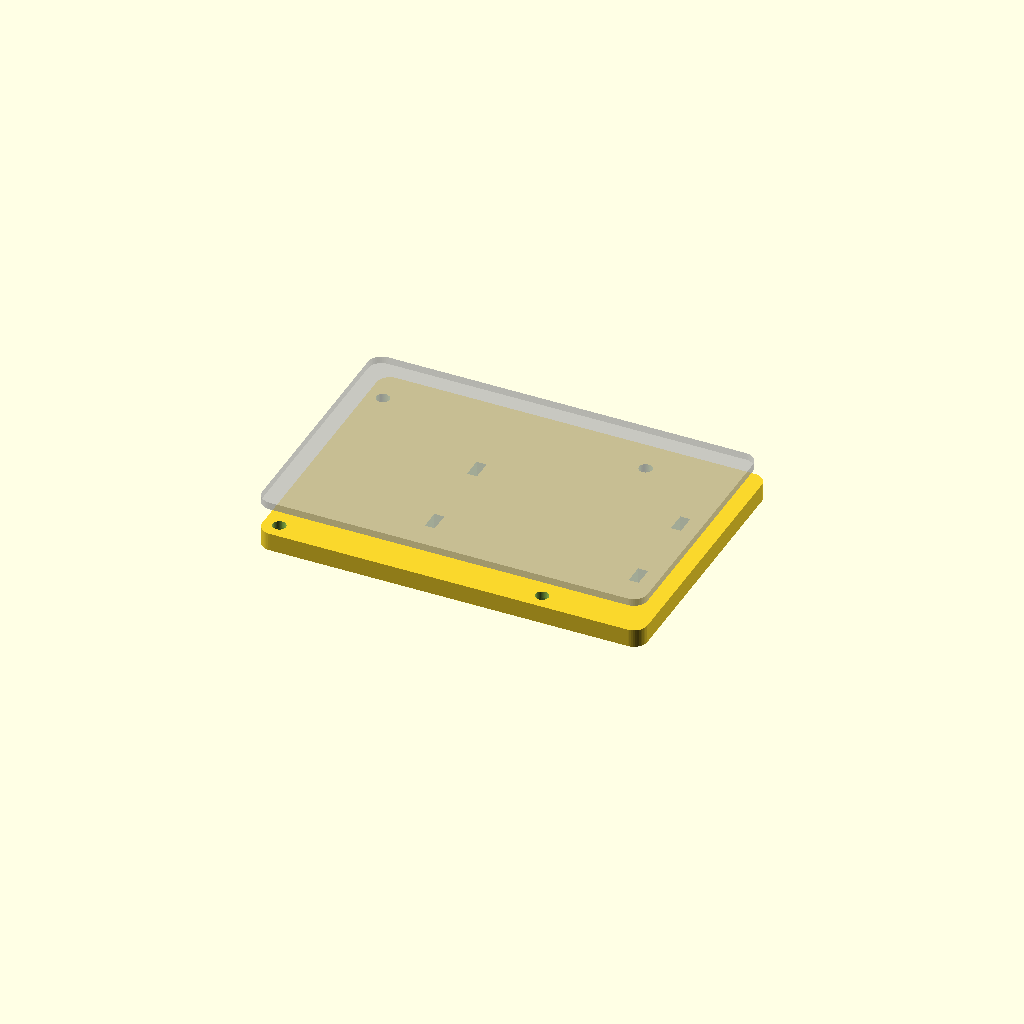
Cell 1: the model at its default parameters.
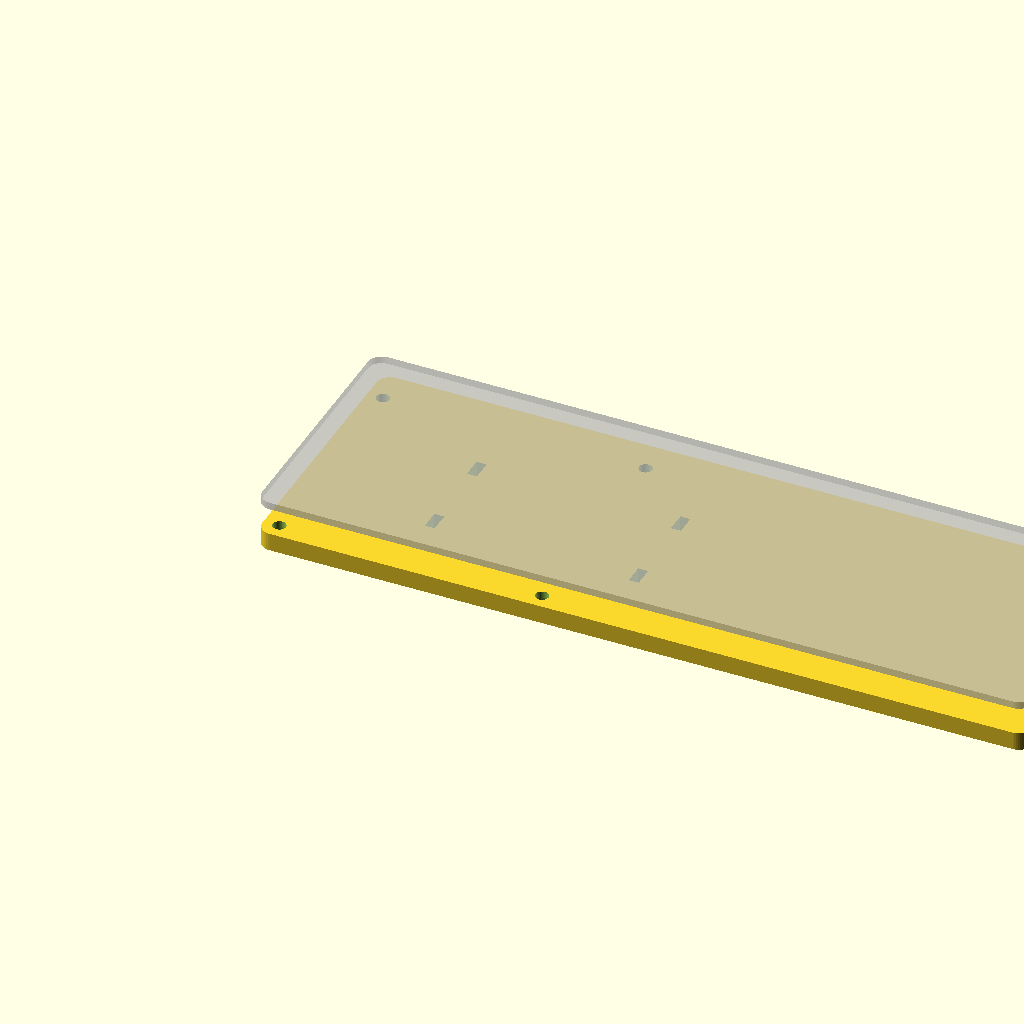
Cell 2: board_x = 170 (everything else at default).
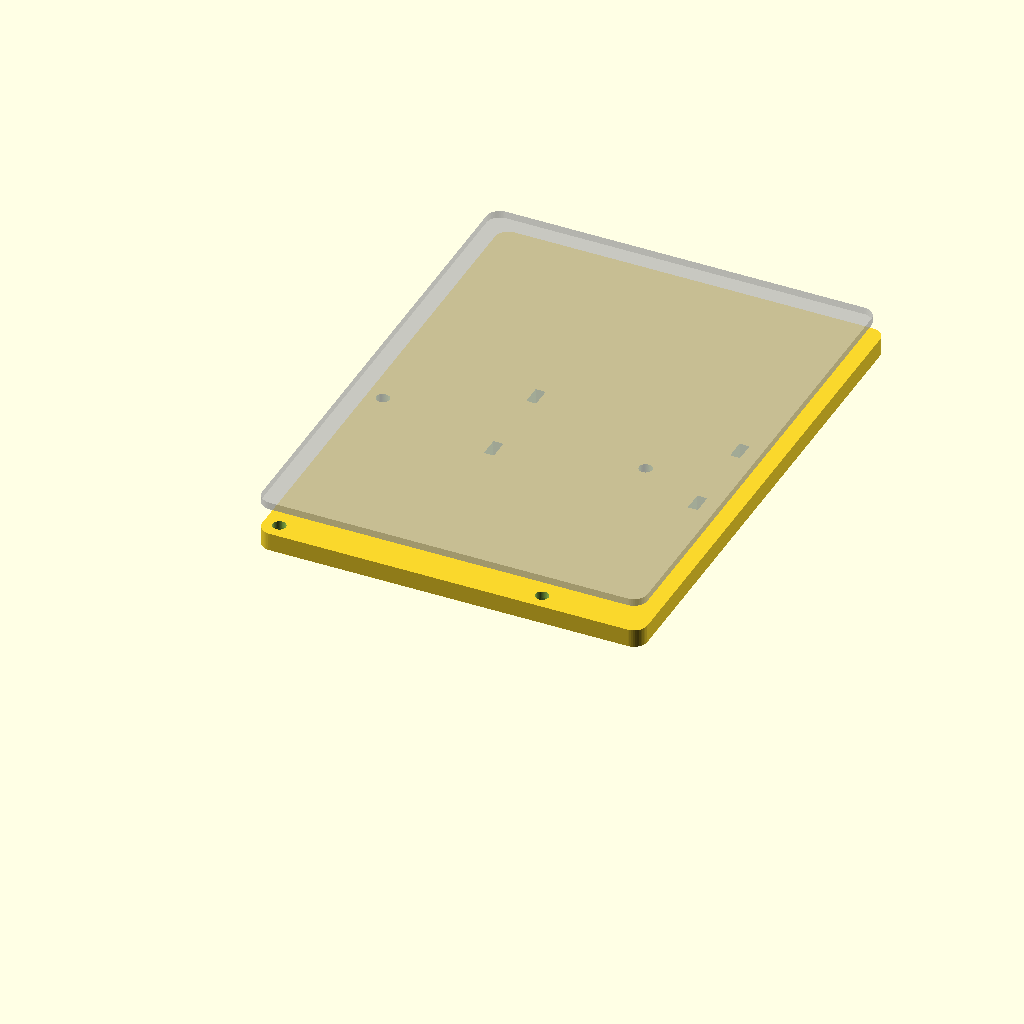
Cell 3: board_y = 112 (everything else at default).
All cells are drawn from one camera (rotation 55°, 0°, 25°, orthographic, colour scheme Cornfield), so only the parameter changes between them.
Source of the model, cad/forrest_jr_pi5_plate_v0.scad:
// Forrest Jr - Pi 5 test holding plate, v0
// Holds: Raspberry Pi 5 + Official Active Cooler + AI HAT+ (16 mm standoffs)
//
// How the stack goes together (bottom to top):
//   M2.5 screw (from underneath, head sits in a recess)
//   -> this plate
//   -> 6 mm male-female brass standoff (female end down, on the screw)
//   -> Pi 5 (standoff's male thread pokes up through the Pi's hole)
//   -> 16 mm male-female standoff (screws onto that thread, clamps the Pi)
//   -> AI HAT+ (on the 16 mm male thread) -> M2.5 nut on top
//
// All sizes in mm. Change a number at the top, press F6, export STL.

/* ---------- Pi 5 (from the official mechanical drawing) ---------- */
board_x       = 85;    // Pi 5 length
board_y       = 56;    // Pi 5 width
corner_r      = 3;     // Pi 5 corner radius
hole_inset    = 3.5;   // hole centre from board edge
hole_dx       = 58;    // hole spacing, long direction
hole_dy       = 49;    // hole spacing, short direction

/* ---------- Plate ---------- */
plate_t       = 4;     // plate thickness
// Extra plate beyond the board edge. Kept at 0 on three sides so the
// microSD card (underside, left end), USB/Ethernet plugs (right end) and
// power/HDMI plugs (front edge) hang free. A little extra behind the GPIO edge.
margin_left   = 0;     // microSD end
margin_right  = 0;     // USB / Ethernet end
margin_front  = 0;     // USB-C power / micro-HDMI edge
margin_back   = 4;     // GPIO header edge

/* ---------- Screws ---------- */
screw_clear_d = 2.9;   // M2.5 clearance hole (prints slightly small, so a bit over 2.5)
head_d        = 5.6;   // recess for an M2.5 pan/cap head
head_depth    = 2.4;   // recess depth (head sits flush or below the bottom face)

/* ---------- Strap slots (zip ties / Velcro to a tripod plate or backpack) ---------- */
slots_on      = true;
slot_len      = 4.5;
slot_w        = 2.2;
slot_pairs_x  = [31, 76];   // x positions of the slot pairs (kept clear of the holes)
slot_gap      = 20;          // distance between the two slots in a pair

$fn = 48;

/* ---------- Derived ---------- */
plate_x0 = -margin_left;
plate_y0 = -margin_front;
plate_w  = board_x + margin_left + margin_right;
plate_d  = board_y + margin_front + margin_back;

hole_pts = [
    [hole_inset,            hole_inset],
    [hole_inset + hole_dx,  hole_inset],
    [hole_inset,            hole_inset + hole_dy],
    [hole_inset + hole_dx,  hole_inset + hole_dy]
];

module rounded_rect(w, d, h, r) {
    hull()
        for (x = [r, w - r], y = [r, d - r])
            translate([x, y, 0]) cylinder(r = r, h = h);
}

module plate() {
    difference() {
        translate([plate_x0, plate_y0, 0])
            rounded_rect(plate_w, plate_d, plate_t, corner_r);

        // Screw holes + head recesses (recess on the underside)
        for (p = hole_pts) translate([p[0], p[1], 0]) {
            translate([0, 0, -1]) cylinder(d = screw_clear_d, h = plate_t + 2);
            translate([0, 0, -1]) cylinder(d = head_d, h = head_depth + 1);
        }

        // Strap slots
        if (slots_on)
            for (sx = slot_pairs_x, s = [-1, 1])
                translate([sx - slot_w / 2,
                           board_y / 2 + s * slot_gap / 2 - slot_len / 2,
                           -1])
                    cube([slot_w, slot_len, plate_t + 2]);
    }
}

// Ghost of the Pi board, preview only (F5). Not exported.
module pi_ghost() {
    %translate([0, 0, plate_t + 6]) rounded_rect(board_x, board_y, 1.6, corner_r);
}

plate();
pi_ghost();
Customizer parameters (derived from the source; name, type, default, range or options):
board_x: number, default 85
board_y: number, default 56
corner_r: number, default 3
hole_inset: number, default 3.5
hole_dx: number, default 58
hole_dy: number, default 49
plate_t: number, default 4
margin_left: number, default 0
margin_right: number, default 0
margin_front: number, default 0
margin_back: number, default 4
screw_clear_d: number, default 2.9
head_d: number, default 5.6
head_depth: number, default 2.4
slots_on: bool, default true
slot_len: number, default 4.5
slot_w: number, default 2.2
slot_pairs_x: vector, default [31, 76]
slot_gap: number, default 20
